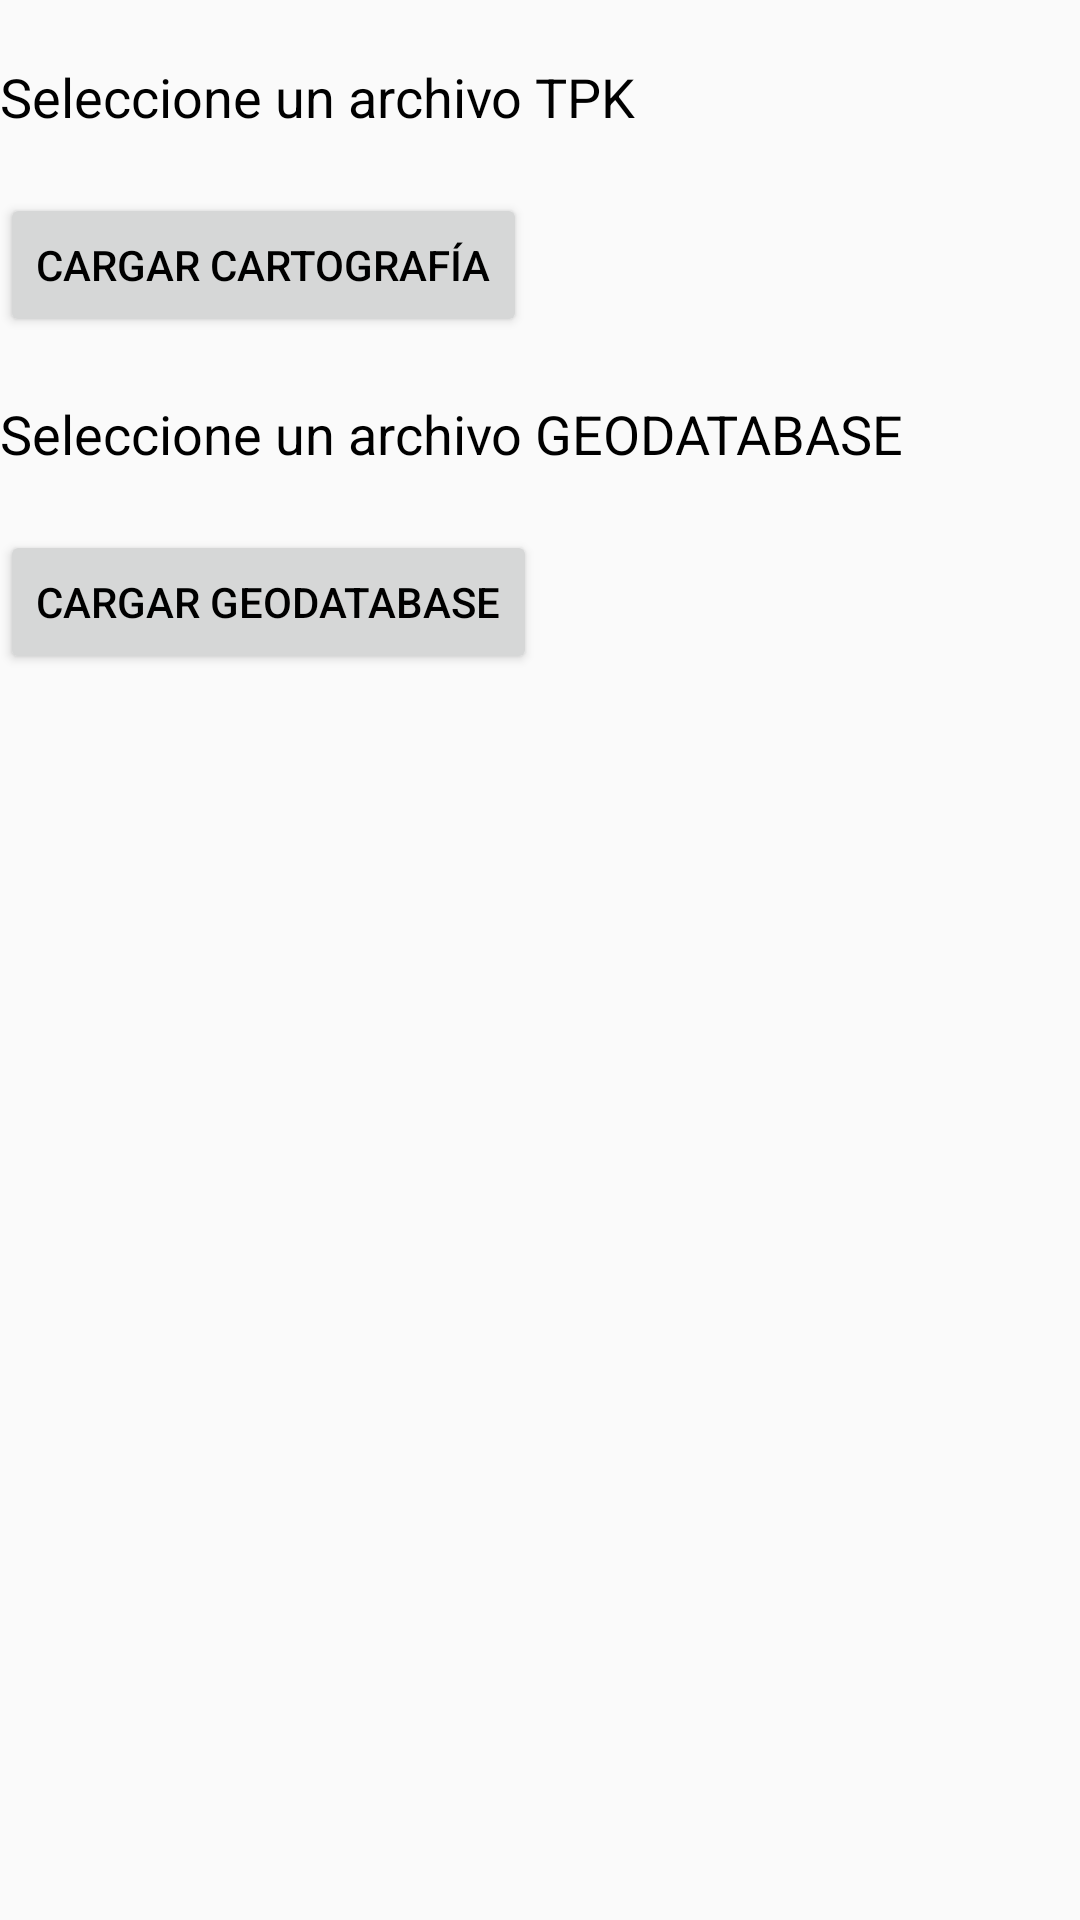

Produce the Android XML layout that renders to this screen, including the resource entries it uses.
<!-- AndroidManifest.xml: application theme AppTheme -->
<!-- res/layout/fragment_database.xml -->
<?xml version="1.0" encoding="utf-8"?>
<RelativeLayout xmlns:android="http://schemas.android.com/apk/res/android"
    android:layout_width="match_parent"
    android:layout_height="match_parent"
    android:orientation="vertical">

    <LinearLayout
        android:layout_width="match_parent"
        android:layout_height="match_parent"
        android:orientation="vertical"
        android:layout_marginTop="20dp">

        <TextView
            android:layout_width="wrap_content"
            android:layout_height="wrap_content"
            android:textAppearance="?android:attr/textAppearanceMedium"
            android:id="@+id/txt_load_map"
            android:text="@string/dtb_msg_map"
            android:layout_gravity="left"/>

        <Button
            android:layout_width="wrap_content"
            android:layout_height="wrap_content"
            android:text="@string/btn_load_map"
            android:id="@+id/btn_load_map"
            android:layout_gravity="left"
            android:layout_marginTop="20dp"/>

        <TextView
            android:layout_width="wrap_content"
            android:layout_height="wrap_content"
            android:textAppearance="?android:attr/textAppearanceMedium"
            android:id="@+id/txt_load_geo"
            android:text="@string/dtb_msg_geo"
            android:layout_gravity="left"
            android:layout_marginTop="20dp"/>

        <Button
            android:layout_width="wrap_content"
            android:layout_height="wrap_content"
            android:text="@string/btn_load_geo"
            android:id="@+id/btn_load_geo"
            android:layout_gravity="left"
            android:layout_marginTop="20dp"/>
    </LinearLayout>

</RelativeLayout>
<!-- resources referenced by this layout -->
<resources>
  <string name="btn_load_geo">Cargar GeoDatabase</string>
  <string name="btn_load_map">Cargar Cartografía</string>
  <string name="dtb_msg_geo">Seleccione un archivo GEODATABASE</string>
  <string name="dtb_msg_map">Seleccione un archivo TPK</string>
  <style name="AppTheme" parent="Theme.AppCompat.Light.DarkActionBar">
          
          <item name="colorPrimary">@color/colorPrimary</item>
          <item name="colorPrimaryDark">@color/colorPrimaryDark</item>
          <item name="colorAccent">@color/colorAccent</item>
          <item name="android:textColor">#000000</item>
          <item name="windowActionBar">false</item>
          <item name="windowNoTitle">true</item>
      </style>
  <color name="colorPrimary">#51A54E</color>
  <color name="colorPrimaryDark">#303F9F</color>
  <color name="colorAccent">#51A54E</color>
</resources>
